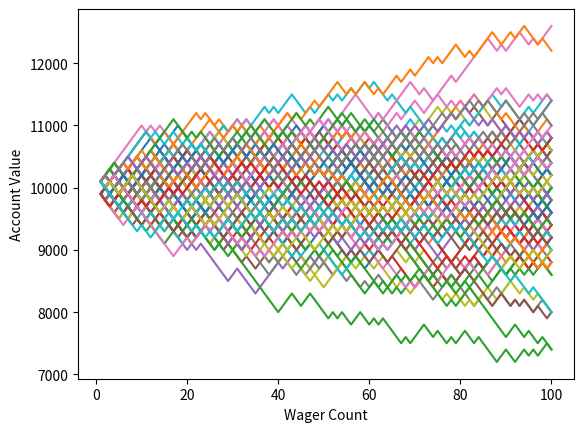

Source code (Python):
import random
import matplotlib
import matplotlib.pyplot as plt

def rollDice():
    roll = random.randint(1,100)

    if roll == 100:
        return False
    elif roll <= 50:
        return False
    elif 100 > roll >= 50:
        return True


'''
Simple bettor, betting the same amount each time.
'''
def simple_bettor(funds,initial_wager,wager_count):
    value = funds
    wager = initial_wager

    # wager X
    wX = []

    #value Y
    vY = []

    # change to 1, to avoid confusion so we start @ wager 1
    # instead of wager 0 and end at 100. 
    currentWager = 1

    #           change this to, less or equal.
    while currentWager <= wager_count:
        if rollDice():
            value += wager
            # append #
            wX.append(currentWager)
            vY.append(value)
            
        else:
            value -= wager
            # append #
            wX.append(currentWager)
            vY.append(value)

        currentWager += 1
        
    #print 'Funds:', value

    plt.plot(wX,vY)
    


x = 0

# start this off @ 1, then add, and increase 50 to 500, then 1000
while x < 100:
    simple_bettor(10000,100,100)
    x += 1


plt.ylabel('Account Value')
plt.xlabel('Wager Count')
plt.show()